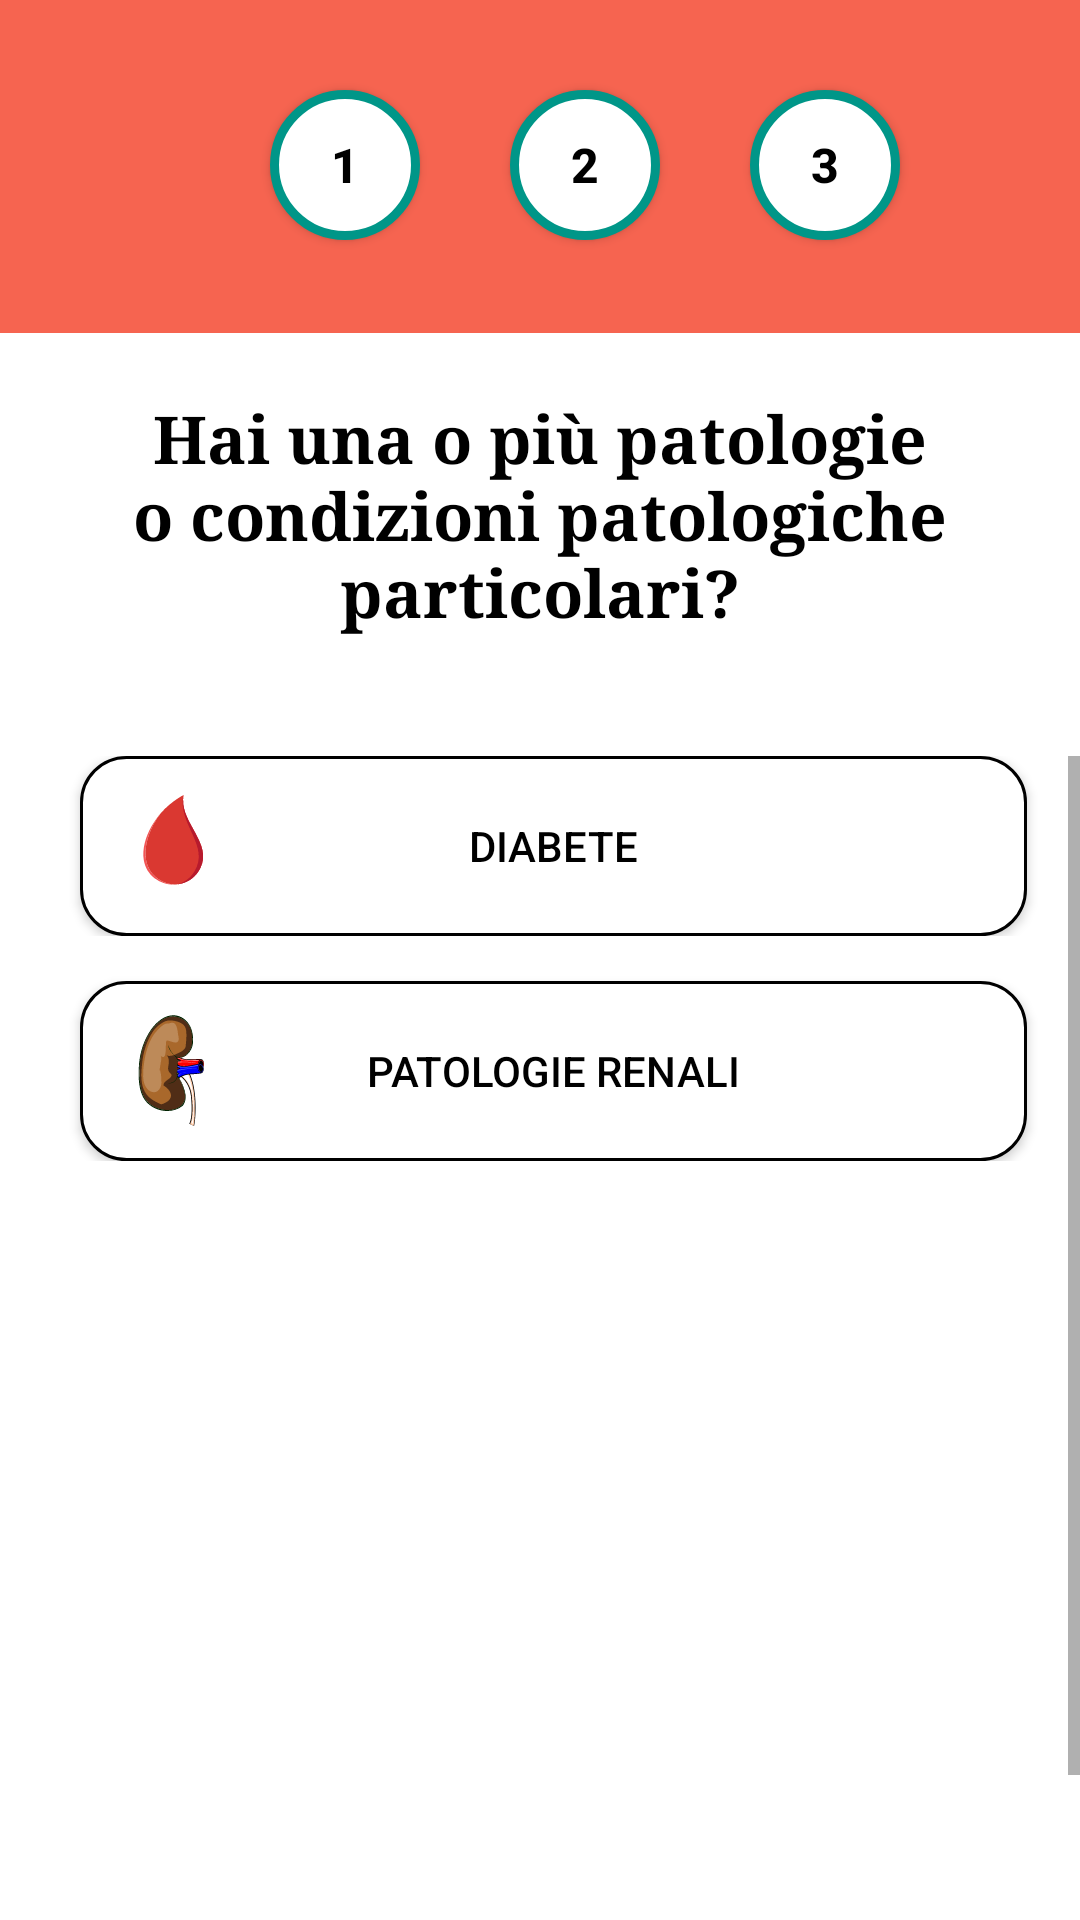

Produce the Android XML layout that renders to this screen, including the resource entries it uses.
<!-- AndroidManifest.xml: application theme Theme.ChefMate -->
<!-- res/layout/activity_primo_questionario.xml -->
<?xml version="1.0" encoding="utf-8"?>
<RelativeLayout xmlns:android="http://schemas.android.com/apk/res/android"
    xmlns:app="http://schemas.android.com/apk/res-auto"
    xmlns:tools="http://schemas.android.com/tools"
    android:layout_width="match_parent"
    android:layout_height="match_parent"
    android:id="@+id/prova"
    android:background="@color/white"
    tools:context=".PrimoQuestionario">

    <LinearLayout
        android:layout_width="match_parent"
        android:id="@+id/rel_circle"
        android:layout_alignParentTop="true"
        android:layout_alignParentEnd="true"
        android:layout_height="111dp"
        android:orientation="horizontal"
        android:background="@color/background_app">

    
    <Button
        android:id="@+id/circle1"
        android:layout_width="50dp"
        android:layout_height="50dp"
        android:layout_marginStart="90dp"
        android:layout_marginTop="30dp"
        android:background="@drawable/circle_background"
        android:gravity="center"
        android:text="@string/circle1"
        android:textColor="@android:color/black"
        android:textSize="16sp"
        android:textStyle="bold"/>

    <Button
        android:id="@+id/circle2"
        android:layout_width="50dp"
        android:layout_height="50dp"
        android:layout_marginTop="30dp"
        android:layout_marginStart="30dp"
        android:background="@drawable/circle_background"
        android:gravity="center"
        android:text="@string/circle2"
        android:textColor="@android:color/black"
        android:textSize="16sp"
        android:textStyle="bold"/>

    
    <Button
        android:id="@+id/circle3"
        android:layout_width="50dp"
        android:layout_height="50dp"
        android:layout_marginStart="30dp"
        android:layout_marginTop="30dp"
        android:background="@drawable/circle_background"
        android:gravity="center"
        android:text="@string/circle3"
        android:textColor="@android:color/black"
        android:textSize="16sp"
        android:textStyle="bold"/>

    </LinearLayout>

    <TextView
        android:id="@+id/domanda1"
        android:layout_width="wrap_content"
        android:layout_height="wrap_content"
        android:layout_below="@id/rel_circle"
        android:layout_margin="20dp"
        android:layout_marginTop="45dp"
        android:fontFamily="serif"
        android:text="@string/hai_una_o_pi_patologie_o_condizioni_patologiche_particolari"
        android:textAlignment="center"
        android:textSize="22sp"
        android:textColor="@color/black"
        android:textStyle="bold" />

    <ScrollView
        android:id="@+id/risposte_domanda_1"
        android:layout_width="380dp"
        android:layout_height="661dp"
        android:layout_marginStart="9dp"
        android:layout_below="@id/rel_circle"
        android:layout_marginTop="141dp">

        <LinearLayout
            android:id="@id/risposte_domanda_1"
            android:layout_width="match_parent"
            android:layout_height="wrap_content"
            android:layout_centerInParent="true"
            android:orientation="vertical">

            <FrameLayout
                android:layout_width="match_parent"
                android:layout_height="wrap_content">

                <ToggleButton
                    android:id="@+id/diabete"
                    android:layout_width="match_parent"
                    android:layout_height="60dp"
                    android:layout_marginStart="17.5dp"
                    android:layout_marginEnd="17.5dp"
                    android:background="@drawable/button_shape"
                    android:checked="false"
                    android:fontFamily="sans-serif-medium"
                    android:textColor="@color/black"
                    android:textOff="@string/diabete"
                    android:textOn="@string/diabete" />

                <ImageView
                    android:layout_width="wrap_content"
                    android:layout_height="wrap_content"
                    android:layout_marginStart="35dp"
                    android:layout_marginTop="13dp"
                    android:elevation="8dp"
                    android:src="@drawable/ic_blood" />

            </FrameLayout>


            <FrameLayout
                android:layout_width="match_parent"
                android:layout_height="wrap_content">

                <ToggleButton
                    android:id="@+id/patorenali"
                    android:layout_width="match_parent"
                    android:layout_height="60dp"
                    android:layout_marginStart="17.5dp"
                    android:layout_marginTop="15dp"
                    android:layout_marginEnd="17.5dp"
                    android:background="@drawable/button_shape"
                    android:checked="false"
                    android:fontFamily="sans-serif-medium"
                    android:textColor="@color/black"
                    android:textOff="@string/patorenali"
                    android:textOn="@string/patorenali" />

                <ImageView
                    android:layout_width="wrap_content"
                    android:layout_height="wrap_content"
                    android:layout_marginStart="35dp"
                    android:layout_marginTop="25dp"
                    android:elevation="8dp"
                    android:src="@drawable/ic_kidney" />
            </FrameLayout>


            <Button
                android:id="@+id/vaiadomanda2"
                android:layout_width="match_parent"
                android:layout_height="wrap_content"
                android:layout_marginStart="17.5dp"
                android:layout_marginTop="260dp"
                android:layout_marginEnd="17.5dp"
                android:background="@drawable/button_prosegui"
                android:enabled="false"
                android:text="@string/prosegui"
                android:textColor="@color/black" />
        </LinearLayout>
    </ScrollView>

</RelativeLayout>
<!-- resources referenced by this layout -->
<resources>
  <color name="background_app">#F66450</color>
  <color name="black">#FF000000</color>
  <color name="white">#FFFFFFFF</color>
  <!-- drawable button_prosegui (drawable) -->
  <?xml version="1.0" encoding="utf-8"?>
  <selector xmlns:android="http://schemas.android.com/apk/res/android">
      <item android:state_enabled="true">
          <shape
              android:padding="16dp"
              android:shape="rectangle">
              
              <solid
                  android:color="@color/button_pressed"/>
  
              <corners android:radius="30dp" />
  
          </shape>
      </item>
  
      <item android:state_enabled="false">
          <shape
              android:padding="16dp"
              android:shape="rectangle">
              
              <solid
                  android:color="@color/button_disabled"/>
  
              <corners android:radius="30dp" />
  
          </shape>
      </item>
  </selector>
  <!-- drawable button_shape (drawable) -->
  <?xml version="1.0" encoding="utf-8"?>
  <selector xmlns:android="http://schemas.android.com/apk/res/android">
      <item android:state_checked="false">
          <shape
              android:padding="100dp"
              android:width='1dp'
              android:shape="rectangle">
              <stroke
                  android:width="1dp"
                  android:color="@android:color/black" />
              <solid
                  android:color="#FFFFFF"/>
  
              <corners android:radius="15dp" />
  
  
          </shape>
      </item>
  
  
  
      <item android:state_checked="true">
          <shape
              android:padding="16dp"
              android:shape="rectangle">
              <stroke
                  android:width="4dp"
                  android:color="@color/button_pressed" />
              <solid
                  android:color="#FFFFFF"/>
  
              <corners android:radius="15dp" />
  
          </shape>
      </item>
  
  
  
  
  
  </selector>
  <!-- drawable circle_background (drawable) -->
  <?xml version="1.0" encoding="utf-8"?>
  <selector xmlns:android="http://schemas.android.com/apk/res/android">
  
      <item android:state_enabled="false">
          <shape android:shape="oval">
              <solid android:color="@android:color/white" />
              <stroke
                  android:width="3dp"
                  android:color="@color/button_disabled" />
          </shape>
      </item>
  
      <item android:state_enabled="true">
          <shape android:shape="oval">
              <solid android:color="@android:color/white" />
              <stroke
                  android:width="3dp"
                  android:color="@color/button_pressed" />
          </shape>
      </item>
  </selector>
  <string name="circle1">1</string>
  <string name="circle2">2</string>
  <string name="circle3">3</string>
  <string name="diabete">DIABETE</string>
  <string name="hai_una_o_pi_patologie_o_condizioni_patologiche_particolari">Hai una o più patologie o condizioni patologiche particolari?</string>
  <string name="patorenali">PATOLOGIE RENALI</string>
  <string name="prosegui">PROSEGUI</string>
  <style name="Theme.ChefMate" parent="Theme.AppCompat.Light.NoActionBar">
          
          <item name="colorPrimary">@color/purple_500</item>
          <item name="colorPrimaryVariant">@color/purple_700</item>
          <item name="colorOnPrimary">@color/white</item>
          
          <item name="colorSecondary">@color/teal_200</item>
          <item name="colorSecondaryVariant">@color/teal_700</item>
          <item name="colorOnSecondary">@color/black</item>
          
          <item name="android:statusBarColor">?attr/colorPrimaryVariant</item>
          
  
      </style>
  <color name="button_pressed">#FF009688</color>
  <color name="button_disabled">#FFBDBBBB</color>
  <color name="purple_500">#FF6200EE</color>
  <color name="purple_700">#FF3700B3</color>
  <color name="teal_200">#FF03DAC5</color>
  <color name="teal_700">#FF018786</color>
</resources>
